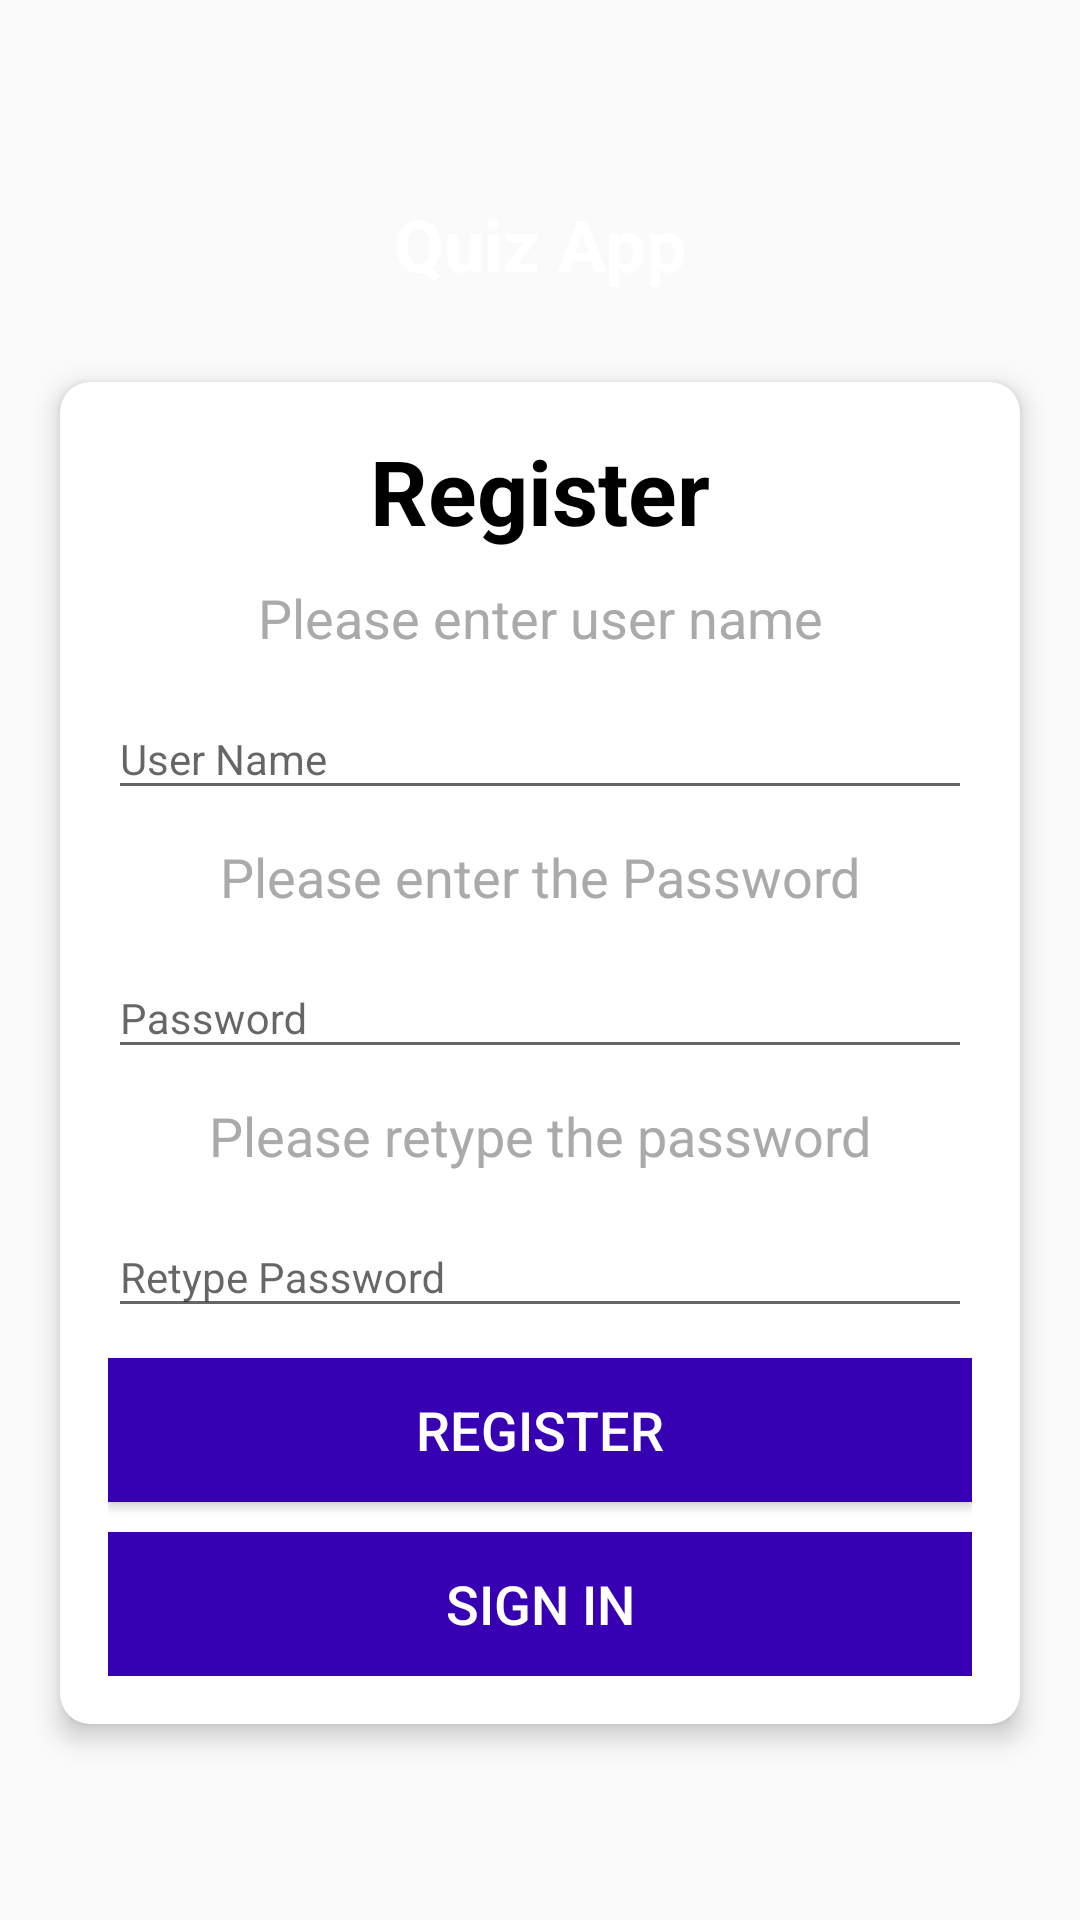

Layout XML and referenced resources for this Android screen:
<!-- AndroidManifest.xml: activity theme NoActionBarTheme -->
<!-- res/layout/activity_main.xml -->
<?xml version="1.0" encoding="utf-8"?>
<LinearLayout xmlns:android="http://schemas.android.com/apk/res/android"
    xmlns:app="http://schemas.android.com/apk/res-auto"
    xmlns:tools="http://schemas.android.com/tools"
    android:layout_width="match_parent"
    android:layout_height="wrap_content"

    android:background="@drawable/bg"
    android:gravity="center"
    android:orientation="vertical"
    tools:context=".MainActivity">

    <TextView
        android:id="@+id/appTitle"
        android:layout_width="match_parent"
        android:layout_height="wrap_content"
        android:layout_marginBottom="30dp"
        android:gravity="center"
        android:text="@string/appTitle"
        android:textColor="@color/white"
        android:textSize="24sp"
        android:textStyle="bold" />

    <androidx.cardview.widget.CardView
        android:id="@+id/cardViewRegister"
        android:layout_width="match_parent"
        android:layout_height="wrap_content"
        android:layout_marginStart="20dp"
        android:layout_marginEnd="20dp"
        android:background="@color/white"
        app:cardCornerRadius="10dp"
        app:cardElevation="5dp">

        <LinearLayout
            android:layout_width="match_parent"
            android:layout_height="wrap_content"
            android:orientation="vertical"
            android:padding="16dp">

            <TextView
                android:id="@+id/CVTitle"
                android:layout_width="match_parent"
                android:layout_height="wrap_content"
                android:gravity="center"
                android:text="@string/registerTitle"
                android:textColor="@color/black"
                android:textSize="30sp"
                android:textStyle="bold" />

            <TextView
                android:id="@+id/txtViewName"
                android:layout_width="match_parent"
                android:layout_height="wrap_content"
                android:layout_marginTop="10dp"

                android:gravity="center"
                android:text="@string/txtViewUserName"
                android:textColor="@android:color/darker_gray"
                android:textSize="18sp" />

            <com.google.android.material.textfield.TextInputLayout
                android:id="@+id/txtInputLayoutName"
                android:layout_width="match_parent"
                android:layout_height="wrap_content"
                android:layout_marginTop="5dp">

                <com.google.android.material.textfield.TextInputEditText
                    android:id="@+id/editTxtName"
                    android:layout_width="match_parent"
                    android:layout_height="wrap_content"
                    android:hint="@string/editTxtNameHint"
                    android:textColor="@color/black"
                    android:textColorHint="@android:color/darker_gray"
                    android:textSize="14sp" />
            </com.google.android.material.textfield.TextInputLayout>

            <TextView

                android:id="@+id/txtViewPasswrd"
                android:layout_width="match_parent"
                android:layout_height="wrap_content"
                android:layout_marginTop="10dp"
                android:gravity="center"
                android:text="@string/txtViewPasswrd"
                android:textColor="@android:color/darker_gray"
                android:textSize="18sp" />

            <com.google.android.material.textfield.TextInputLayout

                android:id="@+id/txtInputLayoutPasswrd"
                android:layout_width="match_parent"
                android:layout_height="wrap_content"
                android:layout_marginTop="5dp">

                <com.google.android.material.textfield.TextInputEditText

                    android:id="@+id/editTxtPasswrd"
                    android:layout_width="match_parent"

                    android:layout_height="wrap_content"
                    android:hint="@string/editTxtPasswrd"
                    android:textColor="@color/black"
                    android:textColorHint="@android:color/darker_gray"
                    android:textSize="14sp" />
            </com.google.android.material.textfield.TextInputLayout>

            <TextView
                android:id="@+id/txtViewReTypePasswrd"
                android:layout_width="match_parent"
                android:layout_height="wrap_content"
                android:layout_marginTop="10dp"
                android:gravity="center"
                android:text="@string/txtViewReTypePasswrd"
                android:textColor="@android:color/darker_gray"
                android:textSize="18sp" />

            <com.google.android.material.textfield.TextInputLayout
                android:layout_width="match_parent"
                android:layout_height="wrap_content"
                android:layout_marginTop="5dp">

                <com.google.android.material.textfield.TextInputEditText
                    android:id="@+id/editTxtRetypePasswrd"
                    android:layout_width="match_parent"
                    android:layout_height="wrap_content"
                    android:hint="@string/editTxtRetypePasswrd"
                    android:textColor="@color/black"
                    android:textColorHint="?attr/colorButtonNormal"
                    android:textSize="14sp" />
            </com.google.android.material.textfield.TextInputLayout>

            <Button
                android:id="@+id/BtnRegister"
                android:layout_width="match_parent"
                android:layout_height="wrap_content"
                android:layout_marginTop="10dp"
                android:background="@color/purple_700"
                android:text="@string/BtnRegister"
                android:textColor="@color/white"
                android:textSize="18sp" />

            <Button
                android:id="@+id/BtnSignIn"
                android:layout_width="match_parent"
                android:layout_height="wrap_content"
                android:layout_marginTop="10dp"
                android:background="@color/purple_700"
                android:text="@string/BtnSignIn"
                android:textColor="@color/white"
                android:textSize="18sp" />
        </LinearLayout>
    </androidx.cardview.widget.CardView>

</LinearLayout>
<!-- resources referenced by this layout -->
<resources>
  <string name="BtnRegister">Register</string>
  <string name="BtnSignIn">Sign In</string>
  <string name="appTitle">Quiz App</string>
  <string name="editTxtNameHint">User Name</string>
  <string name="editTxtPasswrd">Password</string>
  <string name="editTxtRetypePasswrd">Retype Password</string>
  <string name="registerTitle">Register</string>
  <string name="txtViewPasswrd">Please enter the Password</string>
  <string name="txtViewReTypePasswrd">Please retype the password</string>
  <string name="txtViewUserName">Please enter user name</string>
  <style name="NoActionBarTheme" parent="Theme.AppCompat.Light.NoActionBar">
          <item name="colorPrimary">@color/purple_500</item>
          <item name="colorPrimaryVariant">@color/purple_700</item>
          <item name="colorOnPrimary">@color/white</item>
          
          <item name="colorSecondary">@color/teal_200</item>
          <item name="colorSecondaryVariant">@color/teal_700</item>
          <item name="colorOnSecondary">@color/black</item>
      </style>
  <!-- not gathered from this repository: default colours our renderer supplied (Android Studio template values) -->
  <color name="purple_500">#FF6200EE</color>
  <color name="purple_700">#FF3700B3</color>
  <color name="teal_200">#FF03DAC5</color>
  <color name="teal_700">#FF018786</color>
  <color name="black">#FF000000</color>
  <color name="white">#FFFFFFFF</color>
</resources>
